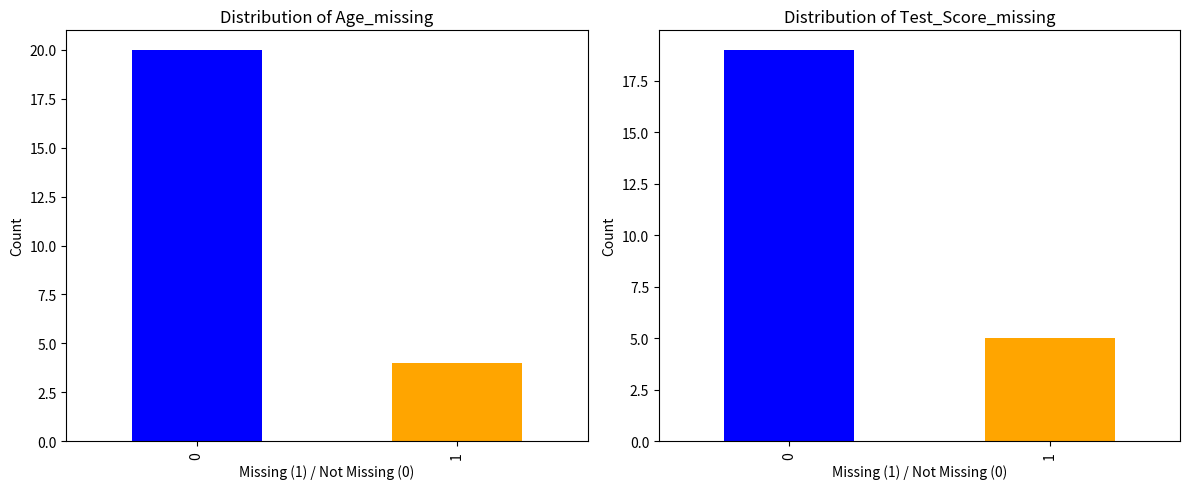
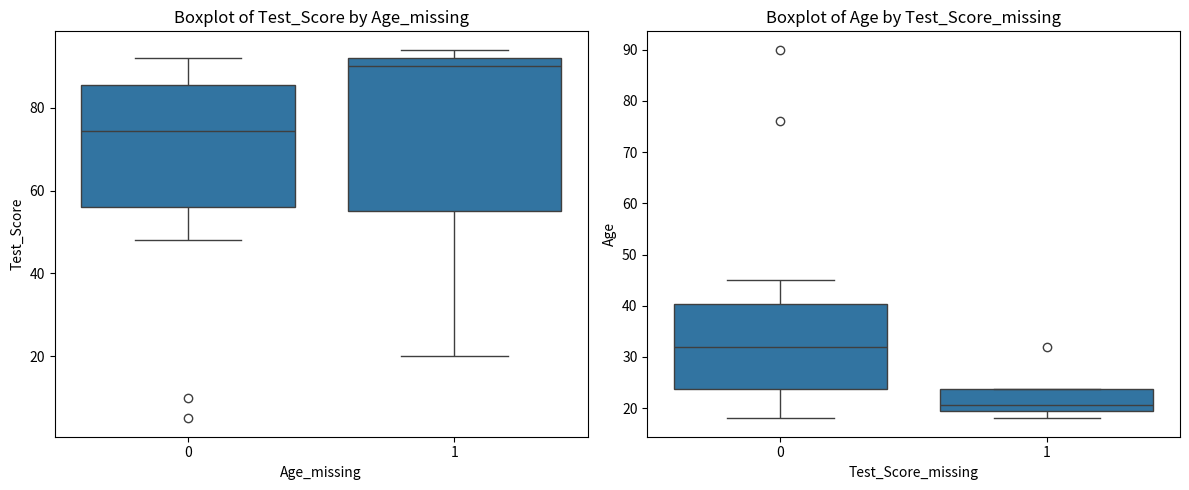

Python code for these plots, in order:
import pandas as pd
import numpy as np
import matplotlib.pyplot as plt

# Create a sample dataset with missing values
np.random.seed(42)

data = {'Age': [18, 20, None, 22, 21, 19, None, 23, 18, 24, 40, 41, 45, None, 34, None, 25, 30, 32, 24, 35, 38, 76, 90],
        'Test_Score': [85, None, 90, 92, None, 88, 94, 91, None, 87, 75, 78, 80, None, 74, 20, 50, 68, None, 58, 48, 59, 10, 5]}

df = pd.DataFrame(data)

# Create indicator variables for missing values
df['Age_missing'] = df['Age'].isnull().astype(int)
df['Test_Score_missing'] = df['Test_Score'].isnull().astype(int)

# Display the original dataset
print("Original Dataset:")
print(df)

# Impute missing values with a placeholder (e.g., mean or median)
df_imputed = df.copy()
df_imputed['Age'].fillna(df_imputed['Age'].mean(), inplace=True)
df_imputed['Test_Score'].fillna(df_imputed['Test_Score'].mean(), inplace=True)

# Display the dataset after imputation
print("\nDataset after Indicator Variable Imputation:")
print(df_imputed)

# Plot distribution charts for indicator variables
plt.figure(figsize=(12, 5))

plt.subplot(1, 2, 1)
plt.title("Distribution of Age_missing")
df['Age_missing'].value_counts().plot(kind='bar', color=['blue', 'orange'])
plt.xlabel("Missing (1) / Not Missing (0)")
plt.ylabel("Count")

plt.subplot(1, 2, 2)
plt.title("Distribution of Test_Score_missing")
df['Test_Score_missing'].value_counts().plot(kind='bar', color=['blue', 'orange'])
plt.xlabel("Missing (1) / Not Missing (0)")
plt.ylabel("Count")

plt.tight_layout()
plt.show()

import seaborn as sns

plt.figure(figsize=(12, 5))

plt.subplot(1, 2, 1)
sns.boxplot(x='Age_missing', y='Test_Score', data=df_imputed)
plt.title("Boxplot of Test_Score by Age_missing")

plt.subplot(1, 2, 2)
sns.boxplot(x='Test_Score_missing', y='Age', data=df_imputed)
plt.title("Boxplot of Age by Test_Score_missing")

plt.tight_layout()
plt.show()

